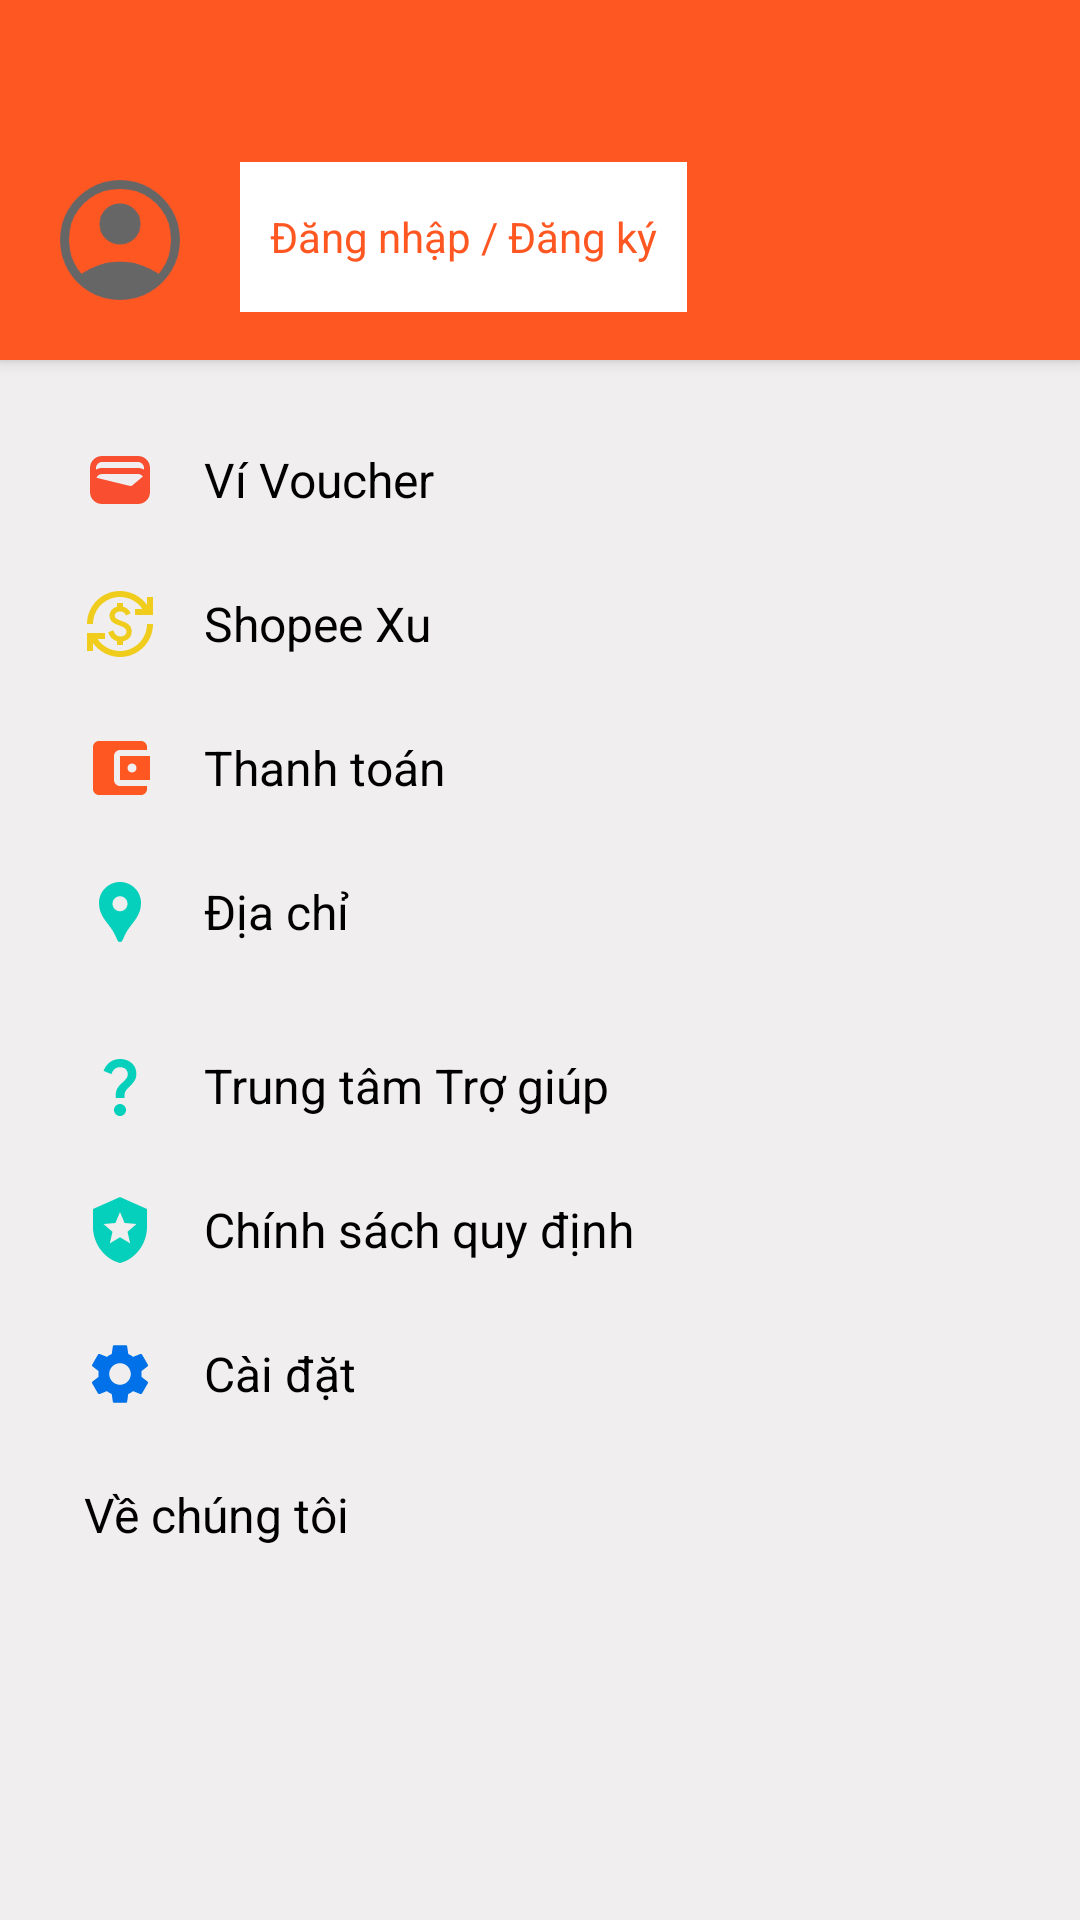

The Android layout XML behind this screen, and the referenced resources:
<!-- AndroidManifest.xml: application theme Theme.Food_Application -->
<!-- res/layout/fragment_customer.xml -->
<?xml version="1.0" encoding="utf-8"?>
<LinearLayout xmlns:android="http://schemas.android.com/apk/res/android"
    xmlns:tools="http://schemas.android.com/tools"
    android:layout_width="match_parent"
    android:layout_height="match_parent"
    android:background="@color/bgforegn"
    android:orientation="vertical"
    tools:context=".activity.MainActivity">

    <ScrollView
        android:layout_width="match_parent"
        android:layout_height="match_parent">

        <LinearLayout
            android:layout_width="match_parent"
            android:layout_height="wrap_content"
            android:orientation="vertical">

            <LinearLayout
                android:layout_width="match_parent"
                android:layout_height="120dp"
                android:background="@color/primary"
                android:elevation="3dp"
                android:gravity="end|bottom"
                android:orientation="horizontal"
                android:padding="16dp">

                <ImageView
                    android:id="@+id/imvUser"
                    android:layout_width="48dp"
                    android:layout_height="48dp"
                    android:src="@drawable/ic_customer" />

                <LinearLayout
                    android:layout_width="match_parent"
                    android:layout_height="wrap_content"
                    android:layout_marginStart="16dp"
                    android:orientation="horizontal">

                    <TextView
                        android:id="@+id/txtusername"
                        android:layout_width="wrap_content"
                        android:layout_height="50dp"
                        android:gravity="center_vertical"
                        android:text="@string/user_name"
                        android:textColor="@color/white"
                        android:textSize="18sp"
                        android:textStyle="bold"
                        android:visibility="gone" />

                    <TextView
                        android:id="@+id/btnLogin"
                        android:layout_width="wrap_content"
                        android:layout_height="50dp"
                        android:background="@drawable/background_default"
                        android:gravity="center_vertical"
                        android:padding="10dp"
                        android:text="Đăng nhập / Đăng ký"
                        android:textColor="@color/primary"
                        android:textSize="14sp" />
                </LinearLayout>
            </LinearLayout>

            
            

            <LinearLayout
                android:layout_width="match_parent"
                android:layout_height="wrap_content"
                android:background="@color/bgforegn"
                android:orientation="vertical"
                android:padding="16dp">

                <LinearLayout
                    android:layout_width="match_parent"
                    android:layout_height="wrap_content"
                    android:layout_marginBottom="10dp"
                    android:background="@drawable/background_cat"
                    android:elevation="3dp"
                    android:orientation="vertical">

                    <TextView
                        android:id="@+id/btnvoucher"
                        style="@style/ProfileMenuItem"
                        android:drawableStart="@drawable/baseline_wallet_24"
                        android:drawableEnd="@drawable/baseline_keyboard_arrow_right"
                        android:text="@string/voucher" />

                    <TextView
                        android:id="@+id/btnshopeecoins"
                        style="@style/ProfileMenuItem"
                        android:drawableStart="@drawable/baseline_currency_exchange_24"
                        android:drawableEnd="@drawable/baseline_keyboard_arrow_right"
                        android:text="@string/shopee_xu" />

                    <TextView
                        android:id="@+id/btnpayment"
                        style="@style/ProfileMenuItem"
                        android:drawableStart="@drawable/baseline_account_balance_wallet_24"
                        android:drawableEnd="@drawable/baseline_keyboard_arrow_right"
                        android:text="@string/payment" />

                    <TextView
                        android:id="@+id/btnmyaddress"
                        style="@style/ProfileMenuItem"
                        android:drawableStart="@drawable/baseline_location_pin_24"
                        android:drawableEnd="@drawable/baseline_keyboard_arrow_right"
                        android:text="@string/myaddress" />
                </LinearLayout>

                <LinearLayout
                    android:layout_width="match_parent"
                    android:layout_height="wrap_content"
                    android:layout_marginBottom="10dp"
                    android:background="@drawable/background_cat"
                    android:elevation="3dp"
                    android:orientation="vertical">








                    <TextView
                        android:id="@+id/btnsupport"
                        style="@style/ProfileMenuItem"
                        android:drawableStart="@drawable/baseline_question_mark_24"
                        android:drawableEnd="@drawable/baseline_keyboard_arrow_right"
                        android:text="@string/support" />

                    <TextView
                        android:id="@+id/btnpolicy"
                        style="@style/ProfileMenuItem"
                        android:drawableStart="@drawable/baseline_local_police_24"
                        android:drawableEnd="@drawable/baseline_keyboard_arrow_right"
                        android:text="@string/policy" />

                    <TextView
                        android:id="@+id/btnsetting"
                        style="@style/ProfileMenuItem"
                        android:drawableStart="@drawable/baseline_settings_24"
                        android:drawableEnd="@drawable/baseline_keyboard_arrow_right"
                        android:text="@string/setting" />

                    <TextView
                        android:id="@+id/btnaboutme"
                        style="@style/ProfileMenuItem"
                        android:drawableStart="@drawable/baseline_food_bank_24"
                        android:drawableEnd="@drawable/baseline_keyboard_arrow_right"
                        android:text="@string/aboutme" />
                </LinearLayout>

                <TextView
                    android:id="@+id/btnLogout"
                    android:layout_width="match_parent"
                    android:layout_height="43dp"
                    android:layout_marginTop="10dp"
                    android:layout_marginBottom="16dp"
                    android:background="@color/primary"
                    android:gravity="center"
                    android:text="@string/titlelogout"
                    android:textColor="@color/white"
                    android:textSize="16sp"
                    android:textStyle="bold"
                    android:visibility="gone" />
            </LinearLayout>
        </LinearLayout>
    </ScrollView>
</LinearLayout>
<!-- resources referenced by this layout -->
<resources>
  <color name="bgforegn">#F0EEEE</color>
  <color name="black">#FF000000</color>
  <color name="primary">#FF5722</color>
  <color name="white">#FFFFFFFF</color>
  <!-- drawable background_default (drawable) -->
  <?xml version="1.0" encoding="utf-8"?>
  <selector xmlns:android="http://schemas.android.com/apk/res/android">
  <item>
      <shape android:shape="rectangle">
          <solid android:color="@color/foregn"/>
      </shape>
  </item>
  </selector>
  <!-- drawable baseline_account_balance_wallet_24 (drawable) -->
  <vector xmlns:android="http://schemas.android.com/apk/res/android" android:height="24dp" android:tint="@color/primary" android:viewportHeight="24" android:viewportWidth="24" android:width="24dp">
        
      <path android:fillColor="@android:color/white" android:pathData="M21,18v1c0,1.1 -0.9,2 -2,2L5,21c-1.11,0 -2,-0.9 -2,-2L3,5c0,-1.1 0.89,-2 2,-2h14c1.1,0 2,0.9 2,2v1h-9c-1.11,0 -2,0.9 -2,2v8c0,1.1 0.89,2 2,2h9zM12,16h10L22,8L12,8v8zM16,13.5c-0.83,0 -1.5,-0.67 -1.5,-1.5s0.67,-1.5 1.5,-1.5 1.5,0.67 1.5,1.5 -0.67,1.5 -1.5,1.5z"/>
      
  </vector>
  <!-- drawable baseline_local_police_24 (drawable) -->
  <vector xmlns:android="http://schemas.android.com/apk/res/android" android:height="24dp" android:tint="@color/blue_200" android:viewportHeight="24" android:viewportWidth="24" android:width="24dp">
        
      <path android:fillColor="@android:color/white" android:pathData="M12,1L3,5v6c0,5.55 3.84,10.74 9,12c5.16,-1.26 9,-6.45 9,-12V5L12,1zM14.5,12.59l0.9,3.88L12,14.42l-3.4,2.05l0.9,-3.87l-3,-2.59l3.96,-0.34L12,6.02l1.54,3.64L17.5,10L14.5,12.59z"/>
      
  </vector>
  <!-- drawable baseline_wallet_24 (drawable) -->
  <vector xmlns:android="http://schemas.android.com/apk/res/android" android:height="24dp" android:tint="#F94E2F" android:viewportHeight="24" android:viewportWidth="24" android:width="24dp">
        
      <path android:fillColor="@android:color/white" android:pathData="M18,4H6C3.79,4 2,5.79 2,8v8c0,2.21 1.79,4 4,4h12c2.21,0 4,-1.79 4,-4V8C22,5.79 20.21,4 18,4zM16.14,13.77c-0.24,0.2 -0.57,0.28 -0.88,0.2L4.15,11.25C4.45,10.52 5.16,10 6,10h12c0.67,0 1.26,0.34 1.63,0.84L16.14,13.77zM6,6h12c1.1,0 2,0.9 2,2v0.55C19.41,8.21 18.73,8 18,8H6C5.27,8 4.59,8.21 4,8.55V8C4,6.9 4.9,6 6,6z"/>
      
  </vector>
  <string name="aboutme">Về chúng tôi</string>
  <string name="inputemail">Nhập Email</string>
  <string name="invite">Mời bạn bè</string>
  <string name="myaddress">Địa chỉ</string>
  <string name="payment">Thanh toán</string>
  <string name="policy">Chính sách quy định</string>
  <string name="setting">Cài đặt</string>
  <string name="shopee_xu">Shopee Xu</string>
  <string name="support">Trung tâm Trợ giúp</string>
  <string name="titlelogout">Đăng xuất</string>
  <string name="user_name">User Name</string>
  <string name="voucher">Ví Voucher</string>
  <string name="xacthucemail">Xác thực email để nhận thông tin ưu đãi.</string>
  <style name="ProfileMenuItem" parent="Widget.AppCompat.TextView">
          <item name="android:layout_width">match_parent</item>
          <item name="android:layout_height">wrap_content</item>
          <item name="android:drawablePadding">16dp</item>
          <item name="android:gravity">center_vertical</item>
          <item name="android:padding">12dp</item>
          <item name="android:textColor">@color/black</item>
          <item name="android:textSize">16sp</item>
          <item name="android:background">?android:attr/selectableItemBackground</item>
      </style>
  <style name="Theme.Food_Application" parent="Base.Theme.Food_Application" />
  <color name="foregn">#FFFFFFFF</color>
  <color name="yellow">#F0CD1C</color>
  <color name="blue_200">#05D0BC</color>
  <color name="blue_500">#0071E9</color>
  <style name="Base.Theme.Food_Application" parent="Theme.Material3.Light.NoActionBar">
          
           <item name="colorPrimary">@color/primary</item>
      </style>
</resources>
